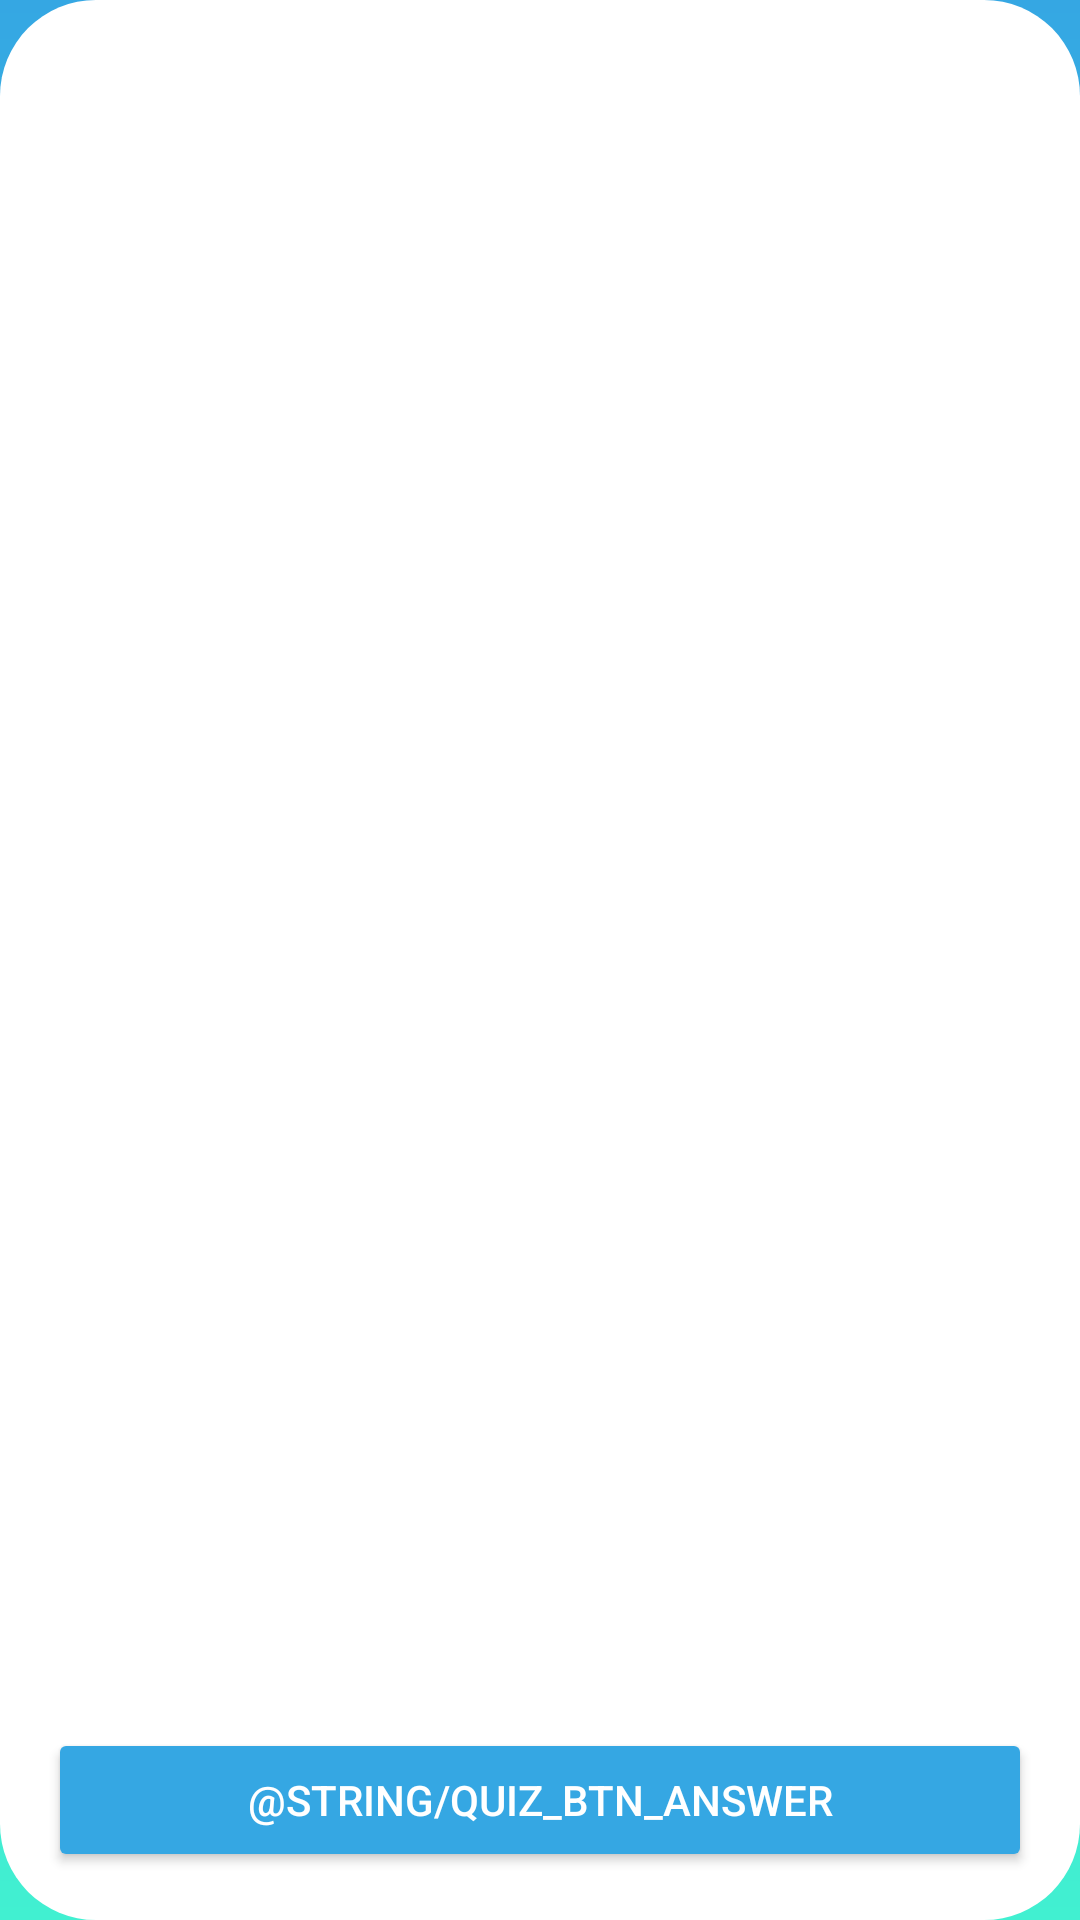

Here is an Android app screen rendered from its layout file. Give the layout XML and the strings, colors and styles it references.
<!-- AndroidManifest.xml: application theme Theme.QuizGame -->
<!-- res/layout/fragment_quiz.xml -->
<?xml version="1.0" encoding="utf-8"?>
<androidx.constraintlayout.widget.ConstraintLayout xmlns:android="http://schemas.android.com/apk/res/android"
    xmlns:app="http://schemas.android.com/apk/res-auto"
    xmlns:tools="http://schemas.android.com/tools"
    android:layout_width="match_parent"
    android:layout_height="match_parent"
    android:layout_margin="@dimen/_16dp"
    tools:context=".ui.quiz.QuizFragment">

    <androidx.recyclerview.widget.RecyclerView
        android:id="@+id/recycler_quiz"
        android:layout_width="match_parent"
        android:layout_height="match_parent"
        android:background="@drawable/bg_shape"
        android:clipToPadding="false"
        android:orientation="vertical"
        android:paddingTop="@dimen/_8dp"
        app:layoutManager="androidx.recyclerview.widget.LinearLayoutManager"
        app:layout_constraintTop_toTopOf="parent"
        app:layout_constraintBottom_toBottomOf="parent"
        app:layout_constraintEnd_toEndOf="parent"
        app:layout_constraintStart_toStartOf="parent"
        tools:itemCount="1"
        tools:listitem="@layout/item_quiz_counter" />

    <Button
        android:id="@+id/btn_answer"
        android:layout_width="match_parent"
        android:layout_height="@dimen/_48dp"
        android:layout_gravity="bottom"
        android:layout_marginHorizontal="@dimen/_16dp"
        android:layout_marginBottom="@dimen/_16dp"
        android:backgroundTint="@color/app_blue"
        android:text="@string/quiz_btn_answer"
        android:textColor="@color/white"
        app:layout_constraintBottom_toBottomOf="@+id/recycler_quiz"
        app:layout_constraintEnd_toEndOf="parent"
        app:layout_constraintStart_toStartOf="parent" />

</androidx.constraintlayout.widget.ConstraintLayout>
<!-- res/layout/item_quiz_counter.xml (included above) -->
<?xml version="1.0" encoding="utf-8"?>
<androidx.constraintlayout.widget.ConstraintLayout xmlns:android="http://schemas.android.com/apk/res/android"
    xmlns:app="http://schemas.android.com/apk/res-auto"
    xmlns:tools="http://schemas.android.com/tools"
    android:layout_width="wrap_content"
    android:layout_height="wrap_content"
    android:layout_gravity="end"
    android:padding="@dimen/_16dp">

    <TextView
        android:id="@+id/text_counter"
        style="@style/TextAppearance.MaterialComponents.Body2"
        android:layout_width="wrap_content"
        android:layout_height="wrap_content"
        android:textColor="@color/black"
        android:textSize="@dimen/_16sp"
        android:textStyle="bold"
        app:layout_constraintEnd_toEndOf="parent"
        app:layout_constraintTop_toTopOf="parent"
        tools:text="1/10" />

</androidx.constraintlayout.widget.ConstraintLayout>
<!-- resources referenced by this layout -->
<resources>
  <color name="app_blue">#35A7E3</color>
  <color name="black">#FF000000</color>
  <color name="white">#FFFFFFFF</color>
  <dimen name="_16dp">16dp</dimen>
  <dimen name="_16sp">16sp</dimen>
  <dimen name="_48dp">48dp</dimen>
  <dimen name="_8dp">8dp</dimen>
  <!-- drawable bg_shape (drawable) -->
  <?xml version="1.0" encoding="utf-8"?>
  <shape xmlns:android="http://schemas.android.com/apk/res/android" xmlns:tools="http://schemas.android.com/tools" android:shape="rectangle">
  
      <solid android:color="@color/white" />
      <corners
          android:radius="@dimen/_32dp"
          tools:ignore="StateListReachable" />
  
  </shape>
  <style name="Theme.QuizGame" parent="Base.Theme.QuizGame" />
  <dimen name="_32dp">32dp</dimen>
  <style name="Base.Theme.QuizGame" parent="Theme.Material3.DayNight.NoActionBar">
          
          
  
          <item name="android:windowBackground">@drawable/bg_main_background</item>
          <item name="android:statusBarColor">@android:color/transparent</item>
      </style>
  <!-- drawable bg_main_background (drawable) -->
  <?xml version="1.0" encoding="utf-8"?>
  <shape xmlns:android="http://schemas.android.com/apk/res/android">
  
      <gradient android:startColor="#41F0D1"
          android:endColor="#35A7E3"
          android:type="linear"
          android:angle="90"/>
  </shape>
</resources>
